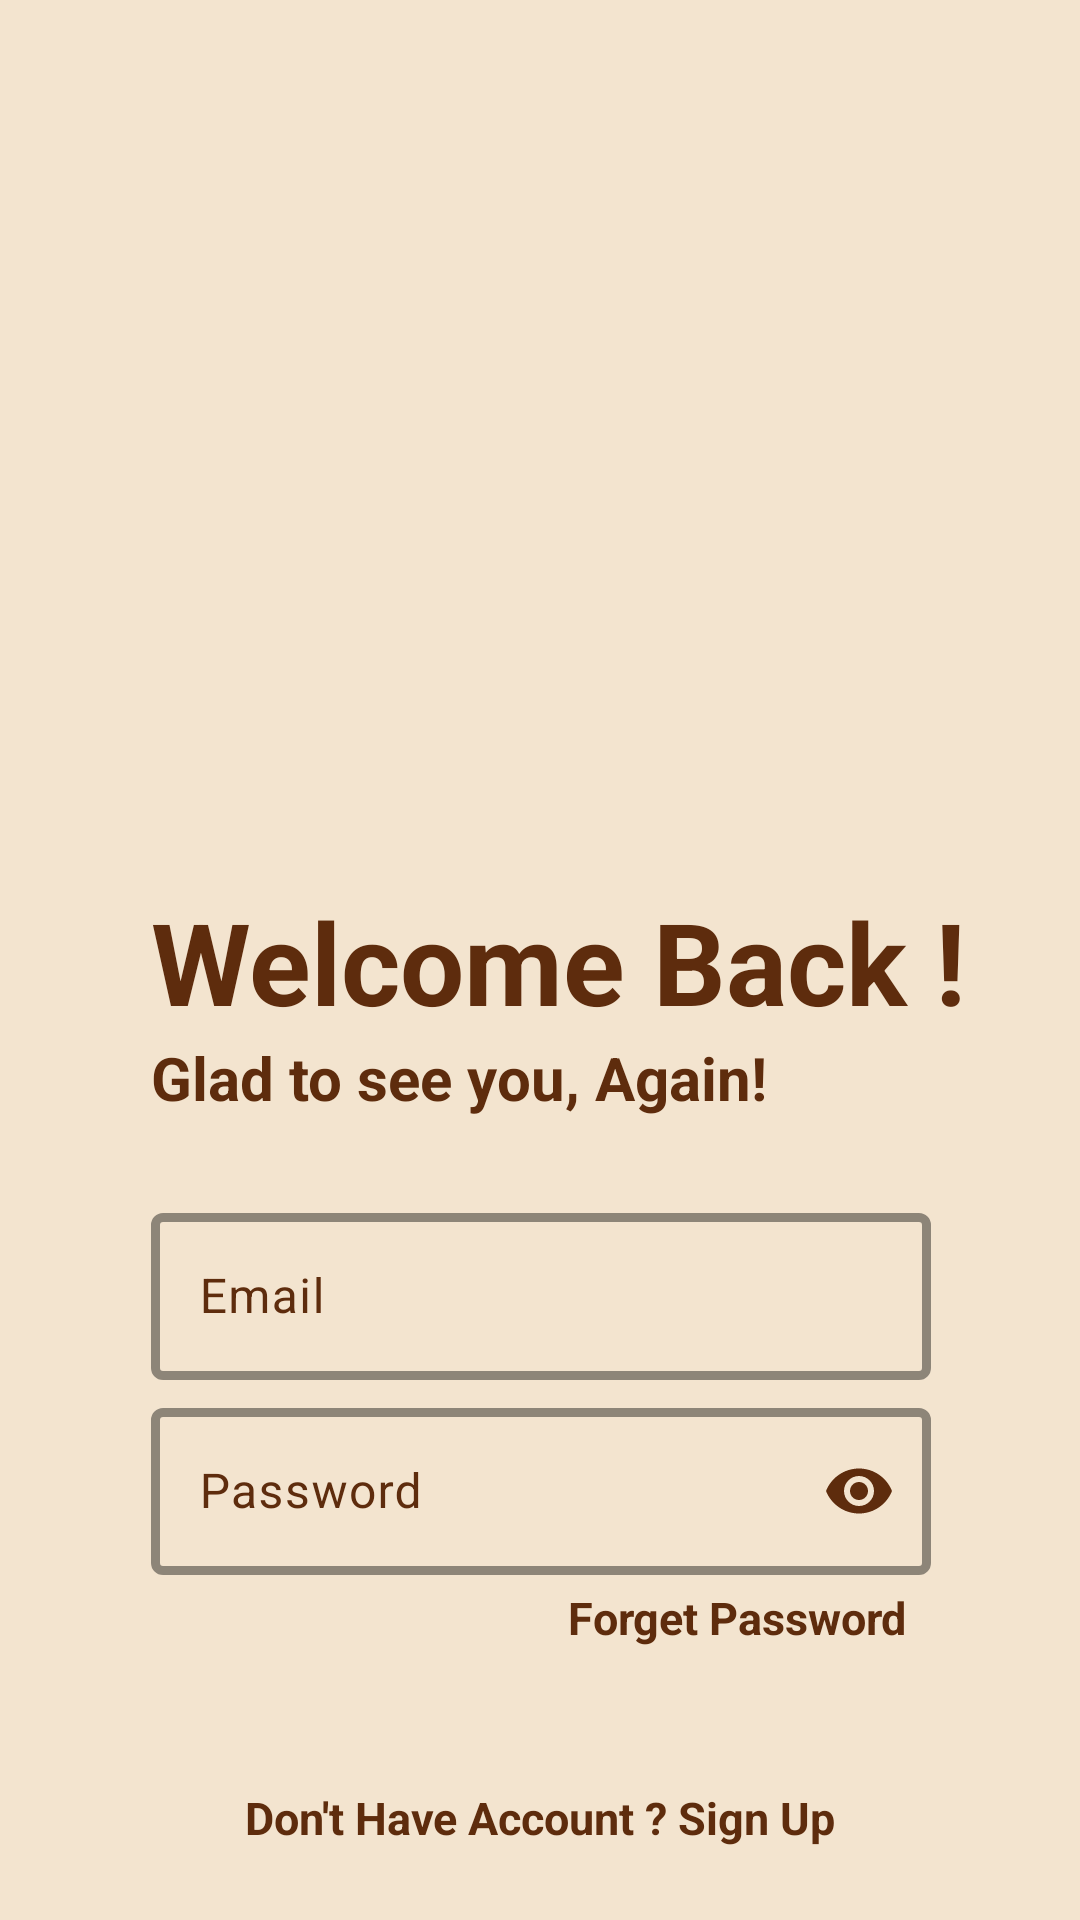

The Android layout XML behind this screen, and the referenced resources:
<!-- AndroidManifest.xml: application theme Theme.INotes -->
<!-- res/layout/activity_login.xml -->
<?xml version="1.0" encoding="utf-8"?>
<androidx.constraintlayout.widget.ConstraintLayout xmlns:android="http://schemas.android.com/apk/res/android"
    xmlns:app="http://schemas.android.com/apk/res-auto"
    xmlns:tools="http://schemas.android.com/tools"
    android:id="@+id/main"
    android:layout_width="match_parent"
    android:layout_height="match_parent"
    android:background="@color/light_background"
    tools:context=".LoginActivity.login_activity">

    <TextView
        android:id="@+id/signup_text"
        android:layout_width="wrap_content"
        android:layout_height="wrap_content"
        android:layout_marginBottom="24dp"
        android:text="@string/dont_have_account"
        android:textColor="@color/dark_background"
        android:textSize="15sp"
        android:textStyle="bold"
        app:layout_constraintBottom_toBottomOf="parent"
        app:layout_constraintEnd_toEndOf="parent"
        app:layout_constraintHorizontal_bias="0.5"
        app:layout_constraintStart_toStartOf="parent" />

    <com.google.android.material.button.MaterialButton
        android:id="@+id/login2"
        android:layout_width="271dp"
        android:layout_height="60dp"
        android:layout_marginTop="40dp"
        android:alpha="0"
        android:backgroundTint="@color/dark_background"
        android:text="@string/login"
        android:textColor="@color/light_background"
        android:textSize="20sp"
        android:textStyle="bold"
        app:cornerRadius="10dp"
        app:layout_constraintEnd_toEndOf="parent"
        app:layout_constraintHorizontal_bias="0.507"
        app:layout_constraintStart_toStartOf="parent"
        app:layout_constraintTop_toBottomOf="@+id/textInputLayout2" />

    <TextView
        android:id="@+id/textView2"
        android:layout_width="wrap_content"
        android:layout_height="wrap_content"
        android:layout_marginTop="20dp"
        android:text="@string/welcome_back"
        android:textColor="@color/dark_background"
        android:textSize="38sp"
        android:textStyle="bold"
        app:layout_constraintStart_toStartOf="@+id/textInputLayout"
        app:layout_constraintTop_toBottomOf="@+id/constraintLayout" />

    <androidx.constraintlayout.widget.ConstraintLayout
        android:id="@+id/constraintLayout"
        android:layout_width="wrap_content"
        android:layout_height="wrap_content"
        app:layout_constraintBottom_toBottomOf="parent"
        app:layout_constraintEnd_toEndOf="parent"
        app:layout_constraintHorizontal_bias="0.5"
        app:layout_constraintStart_toStartOf="parent"
        app:layout_constraintTop_toTopOf="parent"
        app:layout_constraintVertical_bias="0.131">

        <ImageView
            android:id="@+id/login_image"
            android:layout_width="166dp"
            android:layout_height="220dp"
            android:alpha="0"
            app:layout_constraintBottom_toBottomOf="parent"
            app:layout_constraintEnd_toEndOf="parent"
            app:layout_constraintHorizontal_bias="0.5"
            app:layout_constraintStart_toStartOf="parent"
            app:layout_constraintTop_toTopOf="parent"
            app:layout_constraintVertical_bias="0.0"
            app:srcCompat="@drawable/login_image" />

    </androidx.constraintlayout.widget.ConstraintLayout>

    <TextView
        android:id="@+id/textView3"
        android:layout_width="wrap_content"
        android:layout_height="wrap_content"
        android:text="@string/Greetings1"
        android:textColor="@color/dark_background"
        android:textSize="20sp"
        android:textStyle="bold"
        app:layout_constraintStart_toStartOf="@+id/textView2"
        app:layout_constraintTop_toBottomOf="@+id/textView2" />

    <TextView
        android:id="@+id/forgetPassword"
        android:layout_width="wrap_content"
        android:layout_height="wrap_content"
        android:layout_marginTop="4dp"
        android:layout_marginEnd="8dp"
        android:text="@string/forget_password"
        android:textColor="@color/dark_background"
        android:textSize="15sp"
        android:textStyle="bold"
        app:layout_constraintEnd_toEndOf="@+id/textInputLayout2"
        app:layout_constraintTop_toBottomOf="@+id/textInputLayout2" />

    <com.google.android.material.textfield.TextInputLayout
        android:id="@+id/textInputLayout"
        android:layout_width="260dp"
        android:layout_height="wrap_content"
        android:layout_marginTop="124dp"
        android:textColorHint="@color/dark_background"
        app:boxStrokeColor="@color/dark_background"
        app:boxStrokeWidth="3dp"
        app:endIconMode="clear_text"
        app:endIconTint="@color/dark_background"
        app:hintTextColor="@color/dark_background"
        app:layout_constraintEnd_toEndOf="parent"
        app:layout_constraintHorizontal_bias="0.503"
        app:layout_constraintStart_toStartOf="parent"
        app:layout_constraintTop_toBottomOf="@+id/constraintLayout">

        <com.google.android.material.textfield.TextInputEditText
            android:id="@+id/login_email"
            android:layout_width="match_parent"
            android:layout_height="wrap_content"
            android:hint="@string/email"
            android:inputType="textEmailAddress"
            android:textColor="@color/dark_background" />
    </com.google.android.material.textfield.TextInputLayout>

    <com.google.android.material.textfield.TextInputLayout
        android:id="@+id/textInputLayout2"
        android:layout_width="260dp"
        android:layout_height="wrap_content"
        android:layout_marginTop="4dp"
        android:textColorHint="@color/dark_background"
        app:boxStrokeColor="@color/dark_background"
        app:boxStrokeWidth="3dp"
        app:endIconMode="password_toggle"
        app:endIconTint="@color/dark_background"
        app:hintTextColor="@color/dark_background"
        app:layout_constraintEnd_toEndOf="parent"
        app:layout_constraintHorizontal_bias="0.503"
        app:layout_constraintStart_toStartOf="parent"
        app:layout_constraintTop_toBottomOf="@+id/textInputLayout">

        <com.google.android.material.textfield.TextInputEditText
            android:id="@+id/login_password"
            android:layout_width="match_parent"
            android:layout_height="wrap_content"
            android:hint="@string/password"
            android:inputType="textPassword"
            android:textColor="@color/dark_background" />
    </com.google.android.material.textfield.TextInputLayout>

    <ProgressBar
        android:id="@+id/login_progressbar"
        android:layout_width="wrap_content"
        android:layout_height="wrap_content"
        android:visibility="gone"
        android:backgroundTint="@color/dark_background"
        app:layout_constraintEnd_toEndOf="parent"
        app:layout_constraintHorizontal_bias="0.5"
        app:layout_constraintStart_toStartOf="parent"
        app:layout_constraintTop_toBottomOf="@+id/login2" />

</androidx.constraintlayout.widget.ConstraintLayout>
<!-- resources referenced by this layout -->
<resources>
  <color name="dark_background">#5E2C0D</color>
  <color name="light_background">#F3E4CF</color>
  <string name="Greetings1">Glad to see you, Again!</string>
  <string name="dont_have_account">Don\'t Have Account ? Sign Up</string>
  <string name="email">Email</string>
  <string name="forget_password">Forget Password</string>
  <string name="login">Login</string>
  <string name="password">Password</string>
  <string name="welcome_back">Welcome Back !</string>
  <style name="Theme.INotes" parent="Base.Theme.INotes" />
  <style name="Base.Theme.INotes" parent="Theme.Material3.Light.NoActionBar">
          
          
      </style>
</resources>
